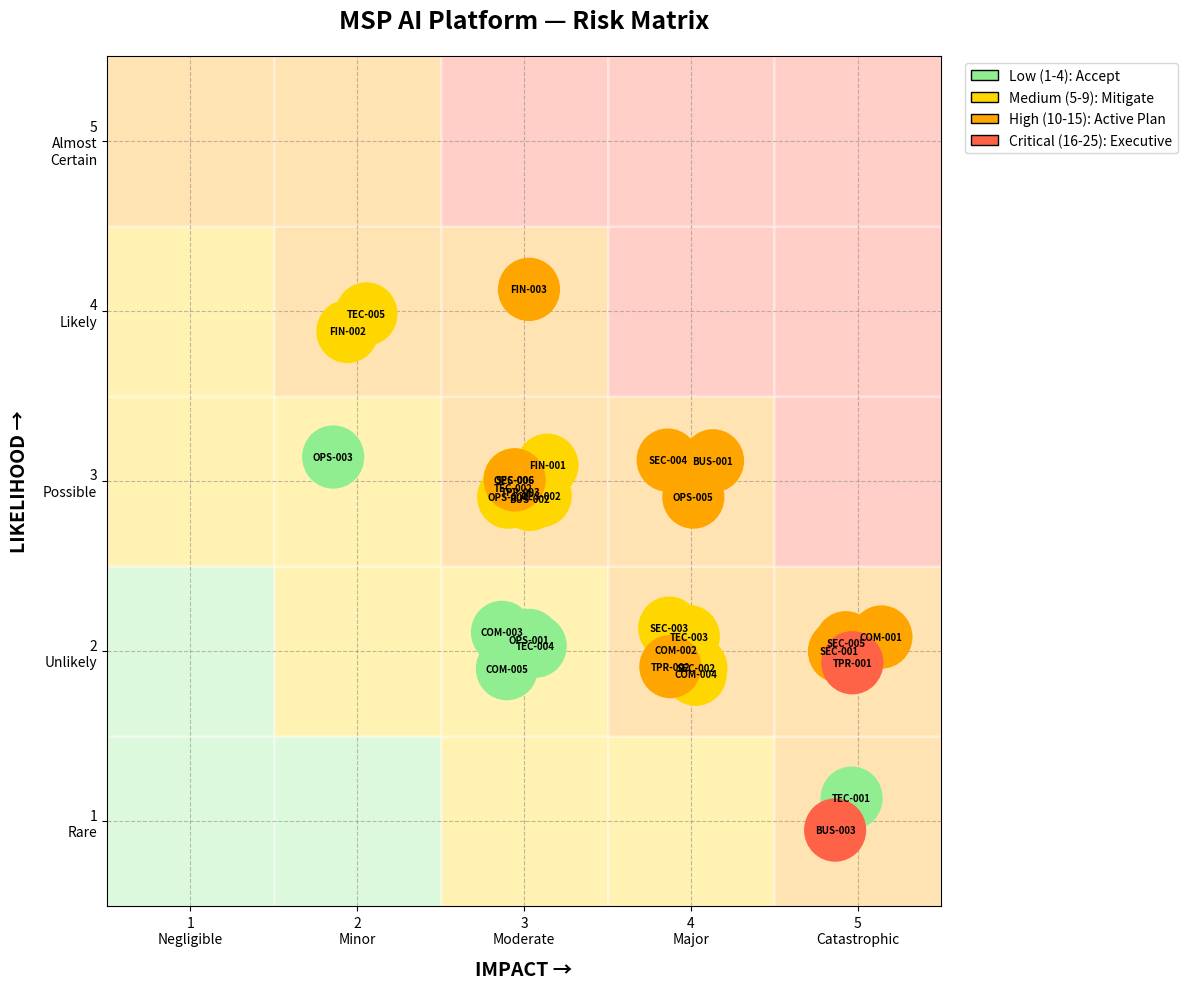

Reproduce this figure in Python. (Note: this script raises an exception after producing the figure.)
#!/usr/bin/env python3
"""
Generate a visual Risk Matrix as PNG/WebP.

Usage:
    python scripts/generate_risk_matrix.py
"""

import matplotlib.pyplot as plt
import matplotlib.patches as mpatches
import numpy as np

# Risk data: (ID, likelihood, impact, color)
risks = [
    # Low (green)
    ("TEC-001", 1, 5, "#90EE90"),
    ("TEC-004", 2, 3, "#90EE90"),
    ("COM-005", 2, 3, "#90EE90"),
    ("COM-003", 2, 3, "#90EE90"),
    ("OPS-001", 2, 3, "#90EE90"),
    ("OPS-003", 3, 2, "#90EE90"),
    
    # Medium (yellow)
    ("OPS-002", 3, 3, "#FFD700"),
    ("OPS-004", 3, 3, "#FFD700"),
    ("OPS-006", 3, 3, "#FFD700"),
    ("TPR-003", 3, 3, "#FFD700"),
    ("BUS-002", 3, 3, "#FFD700"),
    ("TEC-002", 3, 3, "#FFD700"),
    ("TEC-003", 2, 4, "#FFD700"),
    ("COM-002", 2, 4, "#FFD700"),
    ("COM-004", 2, 4, "#FFD700"),
    ("SEC-002", 2, 4, "#FFD700"),
    ("SEC-003", 2, 4, "#FFD700"),
    ("FIN-001", 3, 3, "#FFD700"),
    ("FIN-002", 4, 2, "#FFD700"),
    ("TEC-005", 4, 2, "#FFD700"),
    
    # High (orange)
    ("SEC-001", 2, 5, "#FFA500"),
    ("SEC-004", 3, 4, "#FFA500"),
    ("SEC-005", 2, 5, "#FFA500"),
    ("SEC-006", 3, 3, "#FFA500"),  # Adjusted for visibility
    ("OPS-005", 3, 4, "#FFA500"),
    ("COM-001", 2, 5, "#FFA500"),
    ("BUS-001", 3, 4, "#FFA500"),
    ("FIN-003", 4, 3, "#FFA500"),
    ("TPR-002", 2, 4, "#FFA500"),
    
    # Critical (red)
    ("BUS-003", 1, 5, "#FF6347"),
    ("TPR-001", 2, 5, "#FF6347"),
]

# Create figure
fig, ax = plt.subplots(figsize=(12, 10))

# Background color matrix
colors_bg = np.array([
    ["#90EE90", "#90EE90", "#FFD700", "#FFD700", "#FFA500"],  # L=1
    ["#90EE90", "#FFD700", "#FFD700", "#FFA500", "#FFA500"],  # L=2
    ["#FFD700", "#FFD700", "#FFA500", "#FFA500", "#FF6347"],  # L=3
    ["#FFD700", "#FFA500", "#FFA500", "#FF6347", "#FF6347"],  # L=4
    ["#FFA500", "#FFA500", "#FF6347", "#FF6347", "#FF6347"],  # L=5
])

# Draw background
for i in range(5):
    for j in range(5):
        rect = plt.Rectangle((j, i), 1, 1, facecolor=colors_bg[i, j], 
                             edgecolor='white', linewidth=2, alpha=0.3)
        ax.add_patch(rect)

# Plot risks with slight jitter to avoid overlap
np.random.seed(42)
for risk_id, likelihood, impact, color in risks:
    # Add small random offset to prevent exact overlap
    x_offset = np.random.uniform(-0.15, 0.15)
    y_offset = np.random.uniform(-0.15, 0.15)
    
    x = (impact - 1) + 0.5 + x_offset
    y = (likelihood - 1) + 0.5 + y_offset
    
    circle = plt.Circle((x, y), 0.18, color=color, 
                        edgecolor='black', linewidth=1.5, zorder=5)
    ax.add_patch(circle)
    ax.text(x, y, risk_id, ha='center', va='center', 
           fontsize=7, fontweight='bold', zorder=6)

# Configure axes
ax.set_xlim(0, 5)
ax.set_ylim(0, 5)
ax.set_xticks([0.5, 1.5, 2.5, 3.5, 4.5])
ax.set_xticklabels(['1\nNegligible', '2\nMinor', '3\nModerate', '4\nMajor', '5\nCatastrophic'])
ax.set_yticks([0.5, 1.5, 2.5, 3.5, 4.5])
ax.set_yticklabels(['1\nRare', '2\nUnlikely', '3\nPossible', '4\nLikely', '5\nAlmost\nCertain'])
ax.set_xlabel('IMPACT →', fontsize=14, fontweight='bold', labelpad=10)
ax.set_ylabel('LIKELIHOOD →', fontsize=14, fontweight='bold', labelpad=10)
ax.set_title('MSP AI Platform — Risk Matrix', fontsize=18, fontweight='bold', pad=20)

# Add grid
ax.grid(True, linestyle='--', alpha=0.5, color='gray')

# Add legend
legend_elements = [
    mpatches.Patch(facecolor='#90EE90', edgecolor='black', label='Low (1-4): Accept'),
    mpatches.Patch(facecolor='#FFD700', edgecolor='black', label='Medium (5-9): Mitigate'),
    mpatches.Patch(facecolor='#FFA500', edgecolor='black', label='High (10-15): Active Plan'),
    mpatches.Patch(facecolor='#FF6347', edgecolor='black', label='Critical (16-25): Executive'),
]
ax.legend(handles=legend_elements, loc='upper left', bbox_to_anchor=(1.02, 1),
         fontsize=10, frameon=True)

plt.tight_layout()

# Save in both formats
plt.savefig('docs/architecture/risk_matrix.png', dpi=150, bbox_inches='tight')
try:
    plt.savefig('docs/architecture/risk_matrix.webp', format='webp', 
                dpi=150, bbox_inches='tight')
    print("✅ Generated: docs/architecture/risk_matrix.png and .webp")
except Exception as e:
    print(f"✅ Generated: docs/architecture/risk_matrix.png (WebP skipped: {e})")
